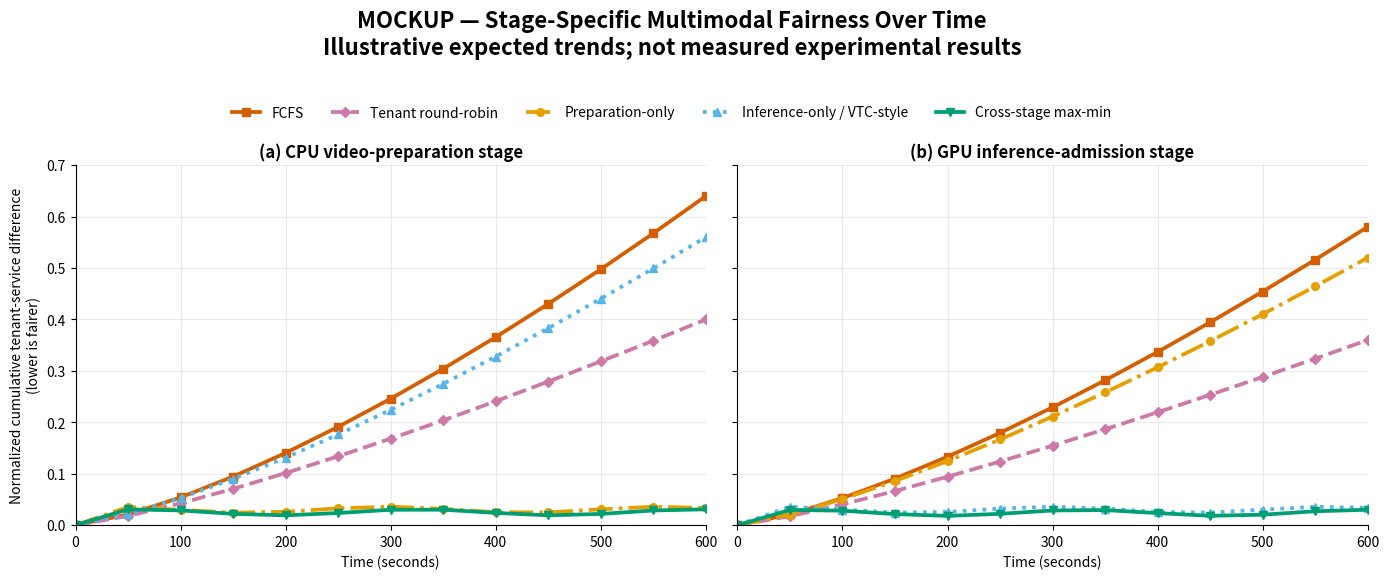

Recreate this plot in Python.
#!/usr/bin/env python3
"""Create a two-panel CPU/GPU normalized service-difference mockup."""

from pathlib import Path

import matplotlib.pyplot as plt
import numpy as np


OUTPUT = Path("analysis/figures/normalized_cpu_gpu_service_difference_mockup")
TIME = np.arange(0, 601, 50, dtype=float)

STYLES = {
    "FCFS": dict(color="#D55E00", marker="s", linestyle="-"),
    "Tenant round-robin": dict(color="#CC79A7", marker="D", linestyle="--"),
    "Preparation-only": dict(color="#E69F00", marker="o", linestyle="-."),
    "Inference-only / VTC-style": dict(color="#56B4E9", marker="^", linestyle=":"),
    "Cross-stage max-min": dict(color="#009E73", marker="v", linestyle="-"),
}


def rising(endpoint: float, exponent: float = 1.35) -> np.ndarray:
    return endpoint * (TIME / TIME[-1]) ** exponent


def bounded(level: float, phase: float = 0.0) -> np.ndarray:
    values = level + 0.006 * np.sin(TIME / 42.0 + phase)
    values[0] = 0.0
    return values


# Illustrative expected trends, not measured data.
CPU = {
    "FCFS": rising(0.64, 1.38),
    "Tenant round-robin": rising(0.40, 1.25),
    "Preparation-only": bounded(0.030, 0.8),
    "Inference-only / VTC-style": rising(0.56, 1.32),
    "Cross-stage max-min": bounded(0.025, 0.1),
}

GPU = {
    "FCFS": rising(0.58, 1.34),
    "Tenant round-robin": rising(0.36, 1.22),
    "Preparation-only": rising(0.52, 1.30),
    "Inference-only / VTC-style": bounded(0.030, 0.7),
    "Cross-stage max-min": bounded(0.024, 0.0),
}


def plot_panel(axis, values: dict[str, np.ndarray], title: str) -> None:
    for label, series in values.items():
        axis.plot(
            TIME,
            series,
            label=label,
            linewidth=2.7,
            markersize=5.5,
            markevery=1,
            **STYLES[label],
        )
    axis.set_title(title, fontweight="bold")
    axis.set_xlabel("Time (seconds)")
    axis.set_xlim(0, 600)
    axis.set_ylim(0, 0.70)
    axis.grid(alpha=0.25)
    axis.spines[["top", "right"]].set_visible(False)


def main() -> None:
    OUTPUT.parent.mkdir(parents=True, exist_ok=True)
    fig, axes = plt.subplots(
        1,
        2,
        figsize=(14.2, 6.0),
        sharex=True,
        sharey=True,
    )
    fig.subplots_adjust(left=0.08, right=0.99, bottom=0.12, top=0.72, wspace=0.05)
    plot_panel(axes[0], CPU, "(a) CPU video-preparation stage")
    plot_panel(axes[1], GPU, "(b) GPU inference-admission stage")
    axes[0].set_ylabel(
        "Normalized cumulative tenant-service difference\n(lower is fairer)"
    )

    handles, labels = axes[0].get_legend_handles_labels()
    fig.legend(
        handles,
        labels,
        frameon=False,
        ncol=5,
        loc="upper center",
        bbox_to_anchor=(0.5, 0.84),
    )
    fig.suptitle(
        "MOCKUP — Stage-Specific Multimodal Fairness Over Time\n"
        "Illustrative expected trends; not measured experimental results",
        fontsize=16,
        fontweight="bold",
    )

    fig.savefig(OUTPUT.with_suffix(".png"), dpi=240, bbox_inches="tight")
    fig.savefig(OUTPUT.with_suffix(".pdf"), bbox_inches="tight")
    print(OUTPUT.with_suffix(".png"))
    print(OUTPUT.with_suffix(".pdf"))


if __name__ == "__main__":
    main()
